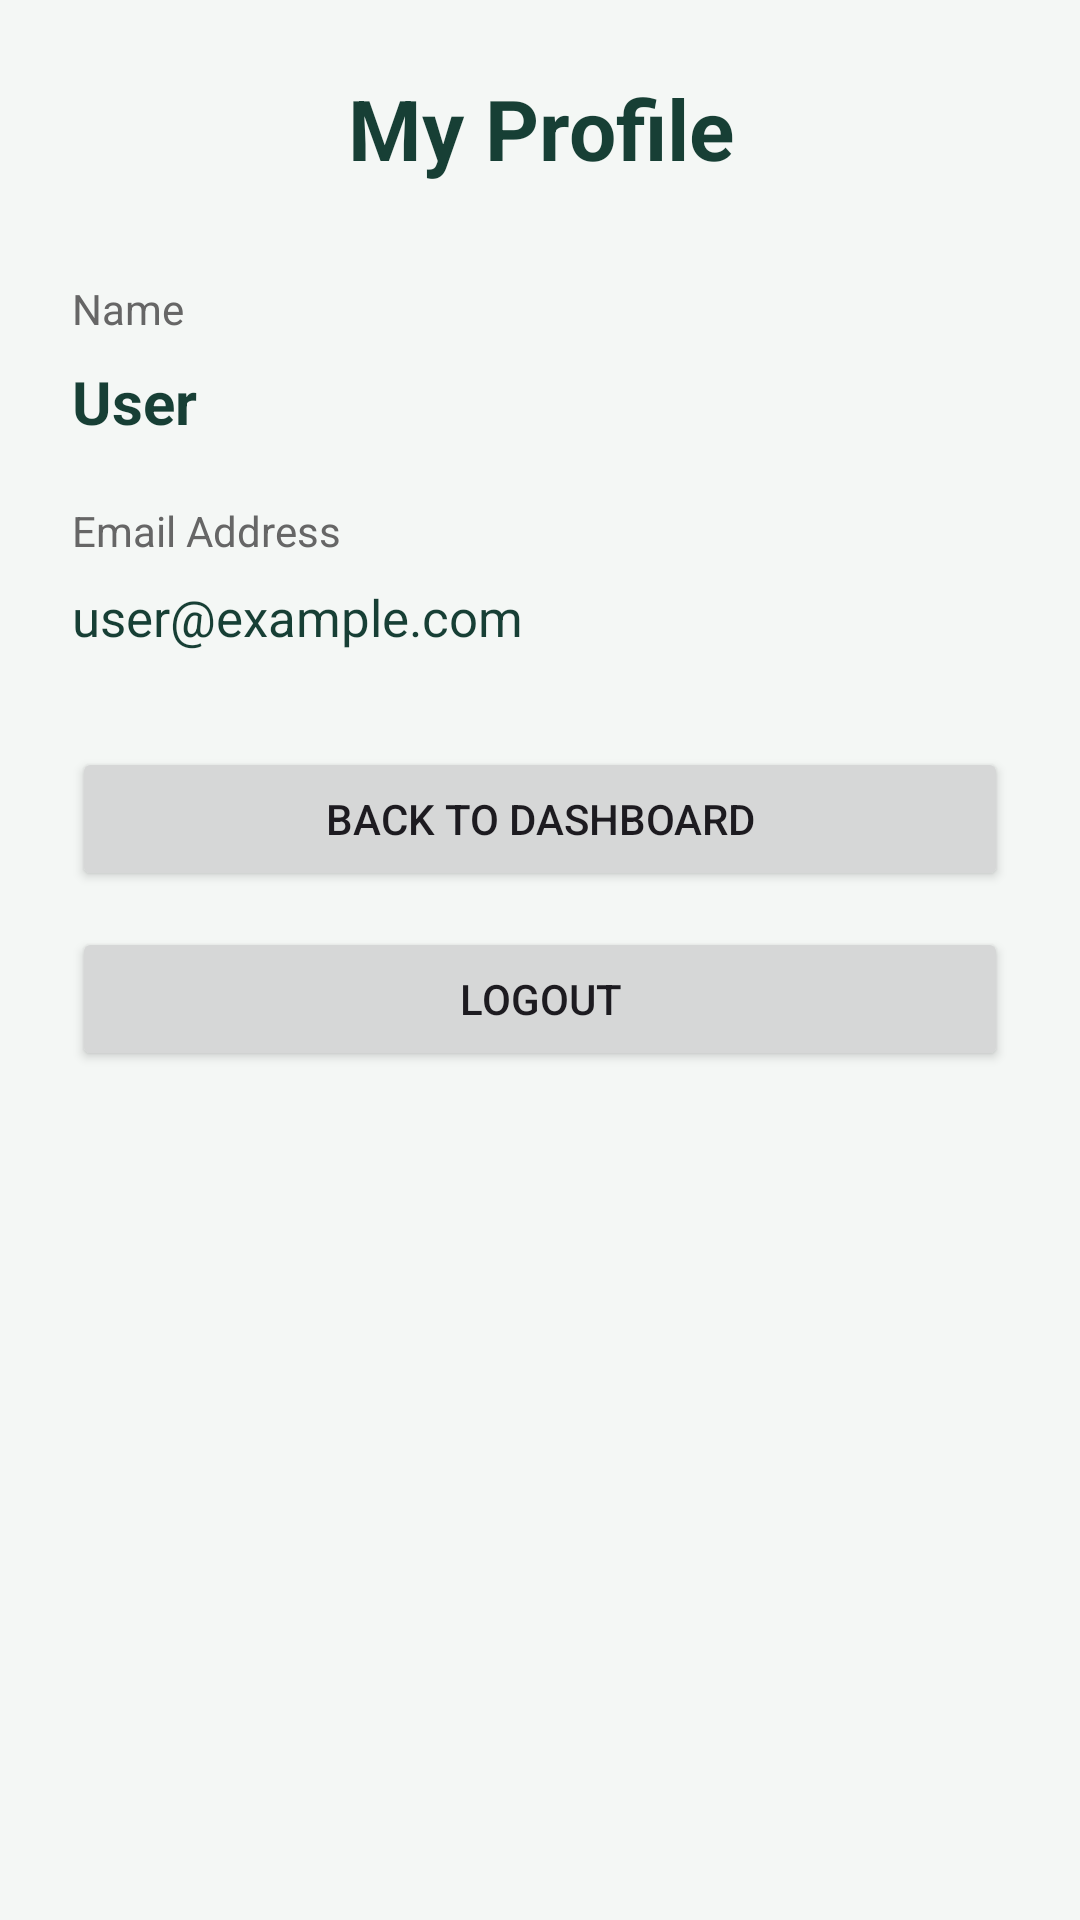

The Android layout XML behind this screen, and the referenced resources:
<!-- AndroidManifest.xml: application theme Theme.GroundWatch -->
<!-- res/layout/activity_profile.xml -->
<?xml version="1.0" encoding="utf-8"?>
<LinearLayout xmlns:android="http://schemas.android.com/apk/res/android"
    android:layout_width="match_parent"
    android:layout_height="match_parent"
    android:orientation="vertical"
    android:padding="24dp"
    android:gravity="center_horizontal"
    android:background="#F4F7F5">
    <TextView
        android:layout_width="match_parent"
        android:layout_height="wrap_content"
        android:text="My Profile"
        android:textSize="28sp"
        android:textStyle="bold"
        android:textColor="#173F35"
        android:gravity="center"
        android:layout_marginBottom="32dp" />
    <TextView
        android:layout_width="match_parent"
        android:layout_height="wrap_content"
        android:text="Name"
        android:textSize="14sp"
        android:textColor="#666666" />
    <TextView
        android:id="@+id/tvProfileName"
        android:layout_width="match_parent"
        android:layout_height="wrap_content"
        android:text="User"
        android:textSize="20sp"
        android:textStyle="bold"
        android:textColor="#173F35"
        android:paddingTop="8dp"
        android:paddingBottom="20dp" />
    <TextView
        android:layout_width="match_parent"
        android:layout_height="wrap_content"
        android:text="Email Address"
        android:textSize="14sp"
        android:textColor="#666666" />
    <TextView
        android:id="@+id/tvProfileEmail"
        android:layout_width="match_parent"
        android:layout_height="wrap_content"
        android:text="user@example.com"
        android:textSize="17sp"
        android:textColor="#173F35"
        android:paddingTop="8dp"
        android:paddingBottom="32dp" />
    <Button
        android:id="@+id/btnProfileBack"
        android:layout_width="match_parent"
        android:layout_height="wrap_content"
        android:text="Back to Dashboard" />
    <Button
        android:id="@+id/btnLogout"
        android:layout_width="match_parent"
        android:layout_height="wrap_content"
        android:text="Logout"
        android:layout_marginTop="12dp" />
</LinearLayout>
<!-- resources referenced by this layout -->
<resources>
  <style name="Theme.GroundWatch" parent="Base.Theme.GroundWatch" />
  <style name="Base.Theme.GroundWatch" parent="Theme.Material3.DayNight.NoActionBar">
          
          
      </style>
</resources>
